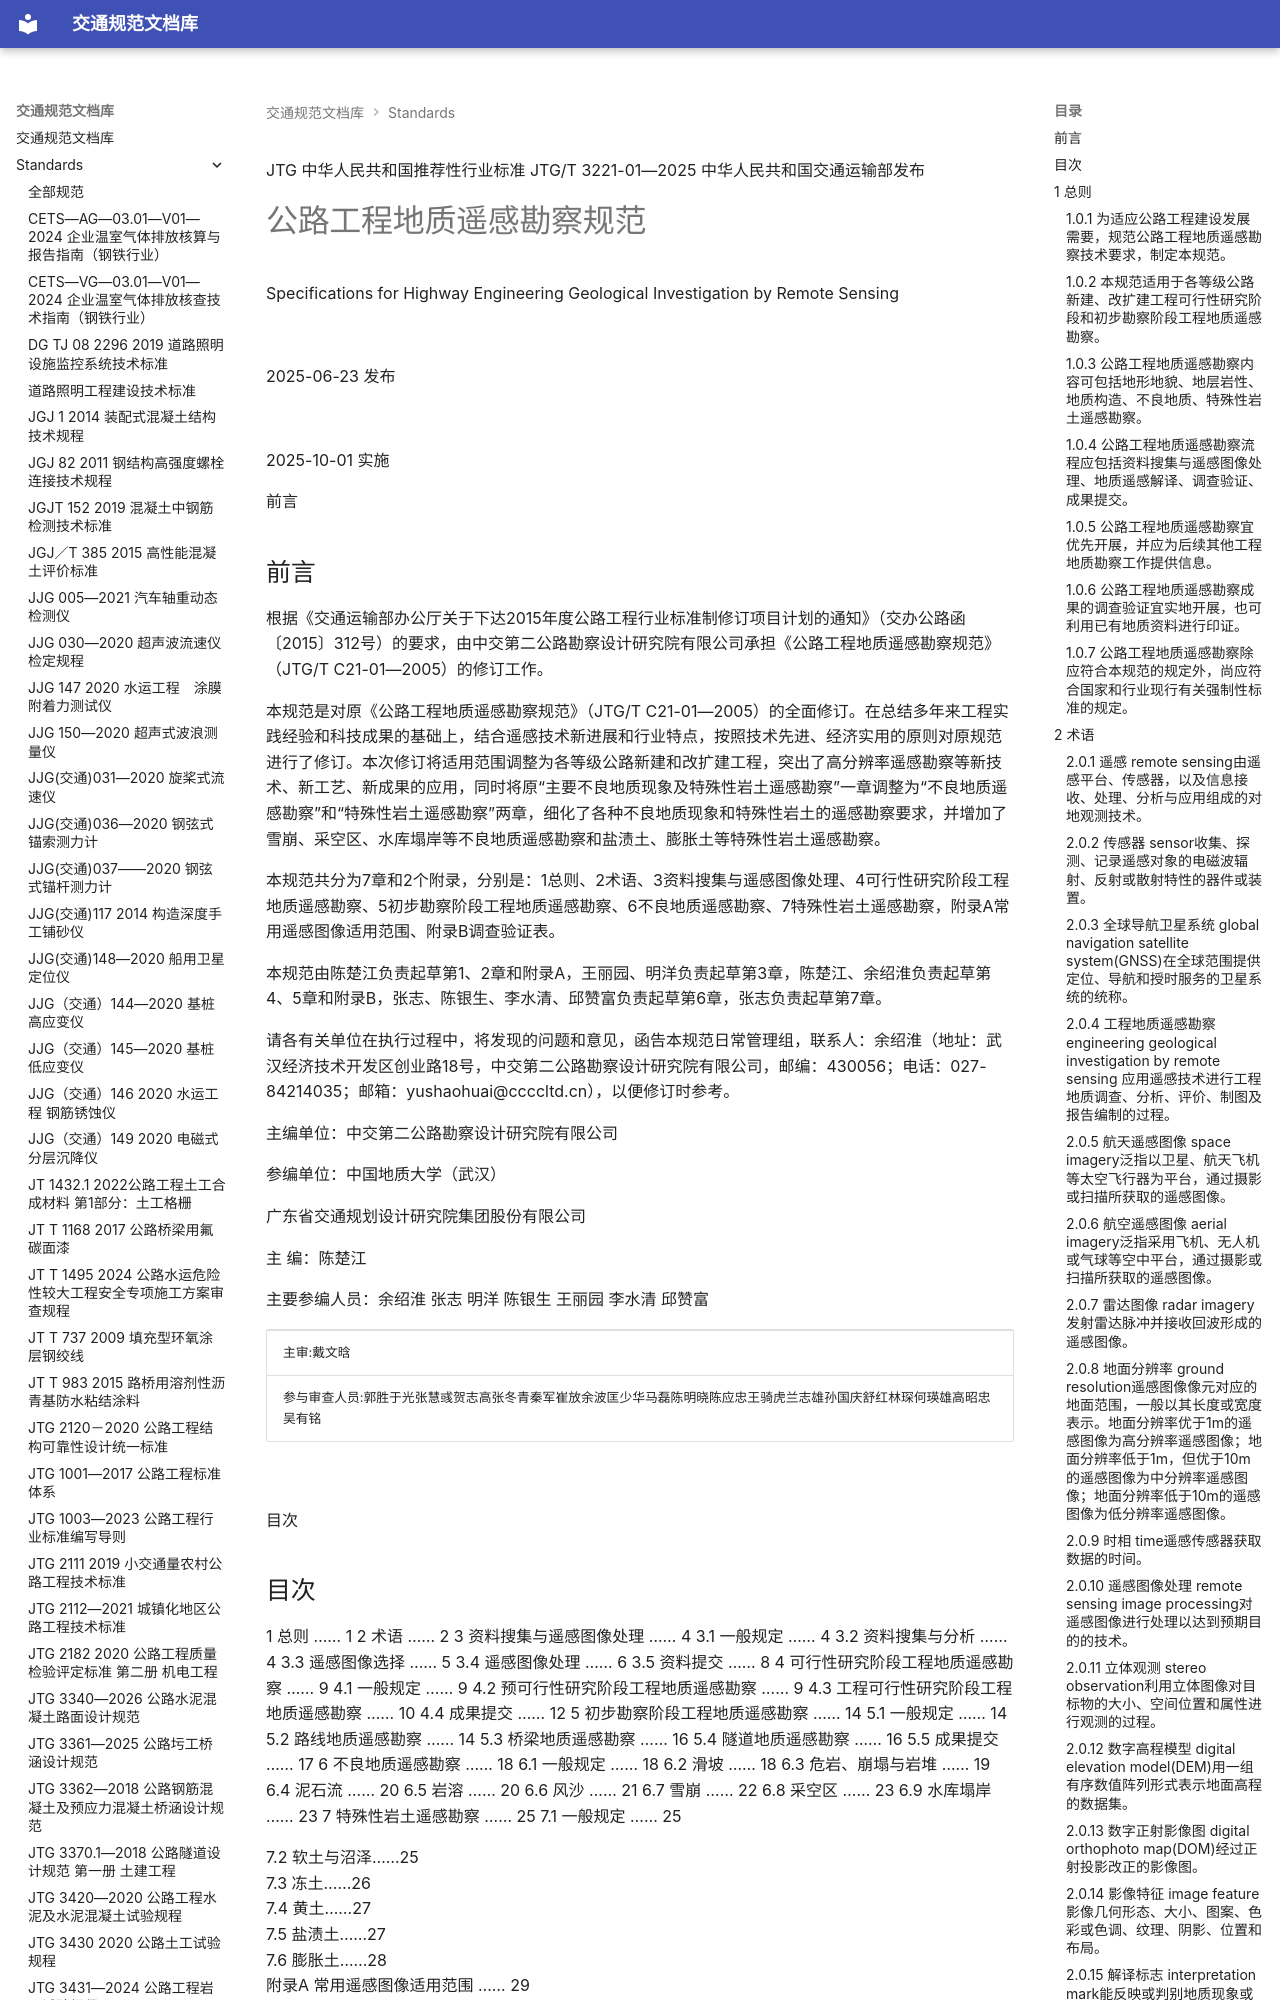

repository: 13lu14/standards-site- · page: standards/JTG-T 3221-01-2025 公路工程地质遥感勘察规范/index.html · generator: mkdocs

JTG
中华人民共和国推荐性行业标准
JTG/T 3221-01—2025
中华人民共和国交通运输部发布

# 公路工程地质遥感勘察规范

 Specifications for Highway Engineering Geological Investigation by Remote Sensing

![](images/JTG-T%203221-01-2025%20%E5%85%AC%E8%B7%AF%E5%B7%A5%E7%A8%8B%E5%9C%B0%E8%B4%A8%E9%81%A5%E6%84%9F%E5%8B%98%E5%AF%9F%E8%A7%84%E8%8C%83.assets/c11205d4d5c4871f5dbc07f712aaade761ae9af1b6e36004aad5bd3b32ae9ef7.jpg)

2025-06-23 发布

![](images/JTG-T%203221-01-2025%20%E5%85%AC%E8%B7%AF%E5%B7%A5%E7%A8%8B%E5%9C%B0%E8%B4%A8%E9%81%A5%E6%84%9F%E5%8B%98%E5%AF%9F%E8%A7%84%E8%8C%83.assets/c6746bd1669a665148590447bfdfb0f4180041333eda93dc27af0cb92cb70230.jpg)

2025-10-01 实施

<!-- 封面 -->

前言

## 前言

根据《交通运输部办公厅关于下达2015年度公路工程行业标准制修订项目计划的通知》（交办公路函〔2015〕312号）的要求，由中交第二公路勘察设计研究院有限公司承担《公路工程地质遥感勘察规范》（JTG/T C21-01—2005）的修订工作。

本规范是对原《公路工程地质遥感勘察规范》（JTG/T C21-01—2005）的全面修订。在总结多年来工程实践经验和科技成果的基础上，结合遥感技术新进展和行业特点，按照技术先进、经济实用的原则对原规范进行了修订。本次修订将适用范围调整为各等级公路新建和改扩建工程，突出了高分辨率遥感勘察等新技术、新工艺、新成果的应用，同时将原“主要不良地质现象及特殊性岩土遥感勘察”一章调整为“不良地质遥感勘察”和“特殊性岩土遥感勘察”两章，细化了各种不良地质现象和特殊性岩土的遥感勘察要求，并增加了雪崩、采空区、水库塌岸等不良地质遥感勘察和盐渍土、膨胀土等特殊性岩土遥感勘察。

本规范共分为7章和2个附录，分别是：1总则、2术语、3资料搜集与遥感图像处理、4可行性研究阶段工程地质遥感勘察、5初步勘察阶段工程地质遥感勘察、6不良地质遥感勘察、7特殊性岩土遥感勘察，附录A常用遥感图像适用范围、附录B调查验证表。

本规范由陈楚江负责起草第1、2章和附录A，王丽园、明洋负责起草第3章，陈楚江、余绍淮负责起草第4、5章和附录B，张志、陈银生、李水清、邱赞富负责起草第6章，张志负责起草第7章。

请各有关单位在执行过程中，将发现的问题和意见，函告本规范日常管理组，联系人：余绍淮（地址：武汉经济技术开发区创业路18号，中交第二公路勘察设计研究院有限公司，邮编：430056；电话：027-84214035；邮箱：yushaohuai@ccccltd.cn），以便修订时参考。

主编单位：中交第二公路勘察设计研究院有限公司

参编单位：中国地质大学（武汉）

广东省交通规划设计研究院集团股份有限公司

主 编：陈楚江

主要参编人员：余绍淮 张志 明洋 陈银生 王丽园 李水清 邱赞富

<table><tr><td colspan="7">主审:戴文晗</td></tr><tr><td colspan="7">参与审查人员:郭胜于光张慧彧贺志高张冬青秦军崔放余波匡少华马磊陈明晓陈应忠王骑虎兰志雄孙国庆舒红林琛何瑛雄高昭忠吴有铭</td></tr></table>
<!-- 第 1 页 -->

![](images/JTG-T%203221-01-2025%20%E5%85%AC%E8%B7%AF%E5%B7%A5%E7%A8%8B%E5%9C%B0%E8%B4%A8%E9%81%A5%E6%84%9F%E5%8B%98%E5%AF%9F%E8%A7%84%E8%8C%83.assets/717b80156d8379111b7a12b9d48cfa9d74f86d312d1aac6937cd2a31b2685aa3.jpg)

<!-- 第 2 页 -->

目次
